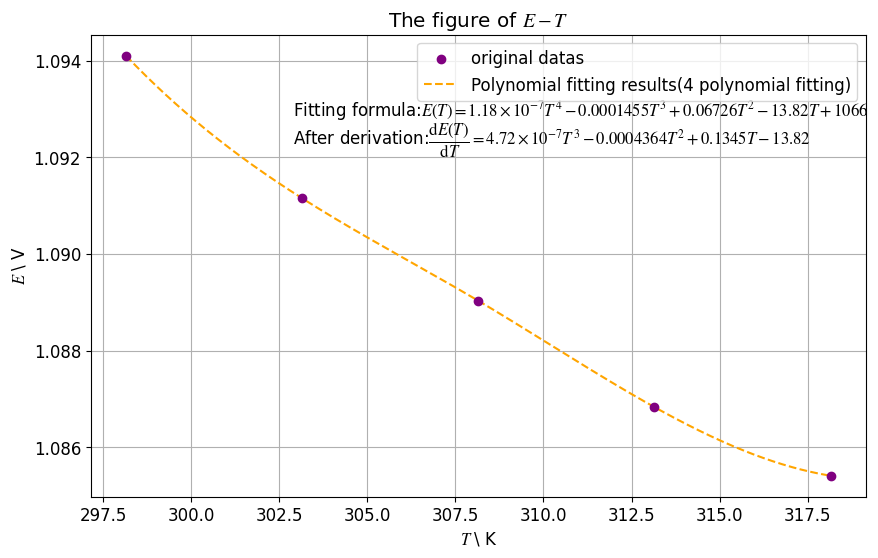

Write Python code to recreate this figure.
import matplotlib.pyplot as plt
import numpy as np
import matplotlib
from matplotlib import rcParams
from scipy.interpolate import make_interp_spline
np.set_printoptions(suppress=True)
config = {
    "font.family":'serif',
    "font.size": 12,
    "mathtext.fontset":'stix',
    "font.serif": ['Times New Roman'],
}
rcParams.update(config)

print(matplotlib.matplotlib_fname())
def runplt(size=None):
    plt.figure(figsize=(10,6))
    plt.title(r'The figure of $E-T$')
    plt.xlabel(r'$T\ $\ K')
    plt.ylabel(r'$E\ $\ V')
    # plt.axis([0, 6.5, 0, 0.35])
    # plt.axis([])
    return plt

T = [25,30,35,40,45]
T = np.array(T)
T = T + 273.15

E = [1094.10,1091.15,1089.03,1086.83,1085.41]
E = np.array(E)
E = E * 0.001

A = np.polyfit(T,E,4)
B = np.poly1d(A)
C = B(T)
print(B)
D = B.deriv()
print('求导之后')
print(D)
print('25摄氏度时原电池电动势')
print(B(298.15))
print('其导数')
print(D(298.15))
plt=runplt()
plt.grid(zorder=0)
plt.scatter(T,E,c='purple',marker='o',label='original datas',zorder=3)

T2 = np.linspace(298.15,318.15,500)
E2 = make_interp_spline(T,C)(T2)
plt.plot(T2,E2,ls='--',c='orange',label='Polynomial fitting results(4 polynomial fitting)',zorder=2)
plt.text(302.9,1.09285,r'Fitting formula:$E(T)=1.18\times 10^{-7} T^{4} - 0.0001455 T^{3} + 0.06726 T^{2} - 13.82 T + 1066$')
plt.text(302.9,1.09225,r'After derivation:$\dfrac{{\rm{d}}E(T)}{{\rm{d}}T} = 4.72\times 10^{-7} T^{3} - 0.0004364 T^{2} + 0.1345 T - 13.82$')
#结果运行即可得到（即B、D是结果，已经print出来）
plt.legend(loc='upper right')
plt.savefig('6.pdf')
plt.show()
